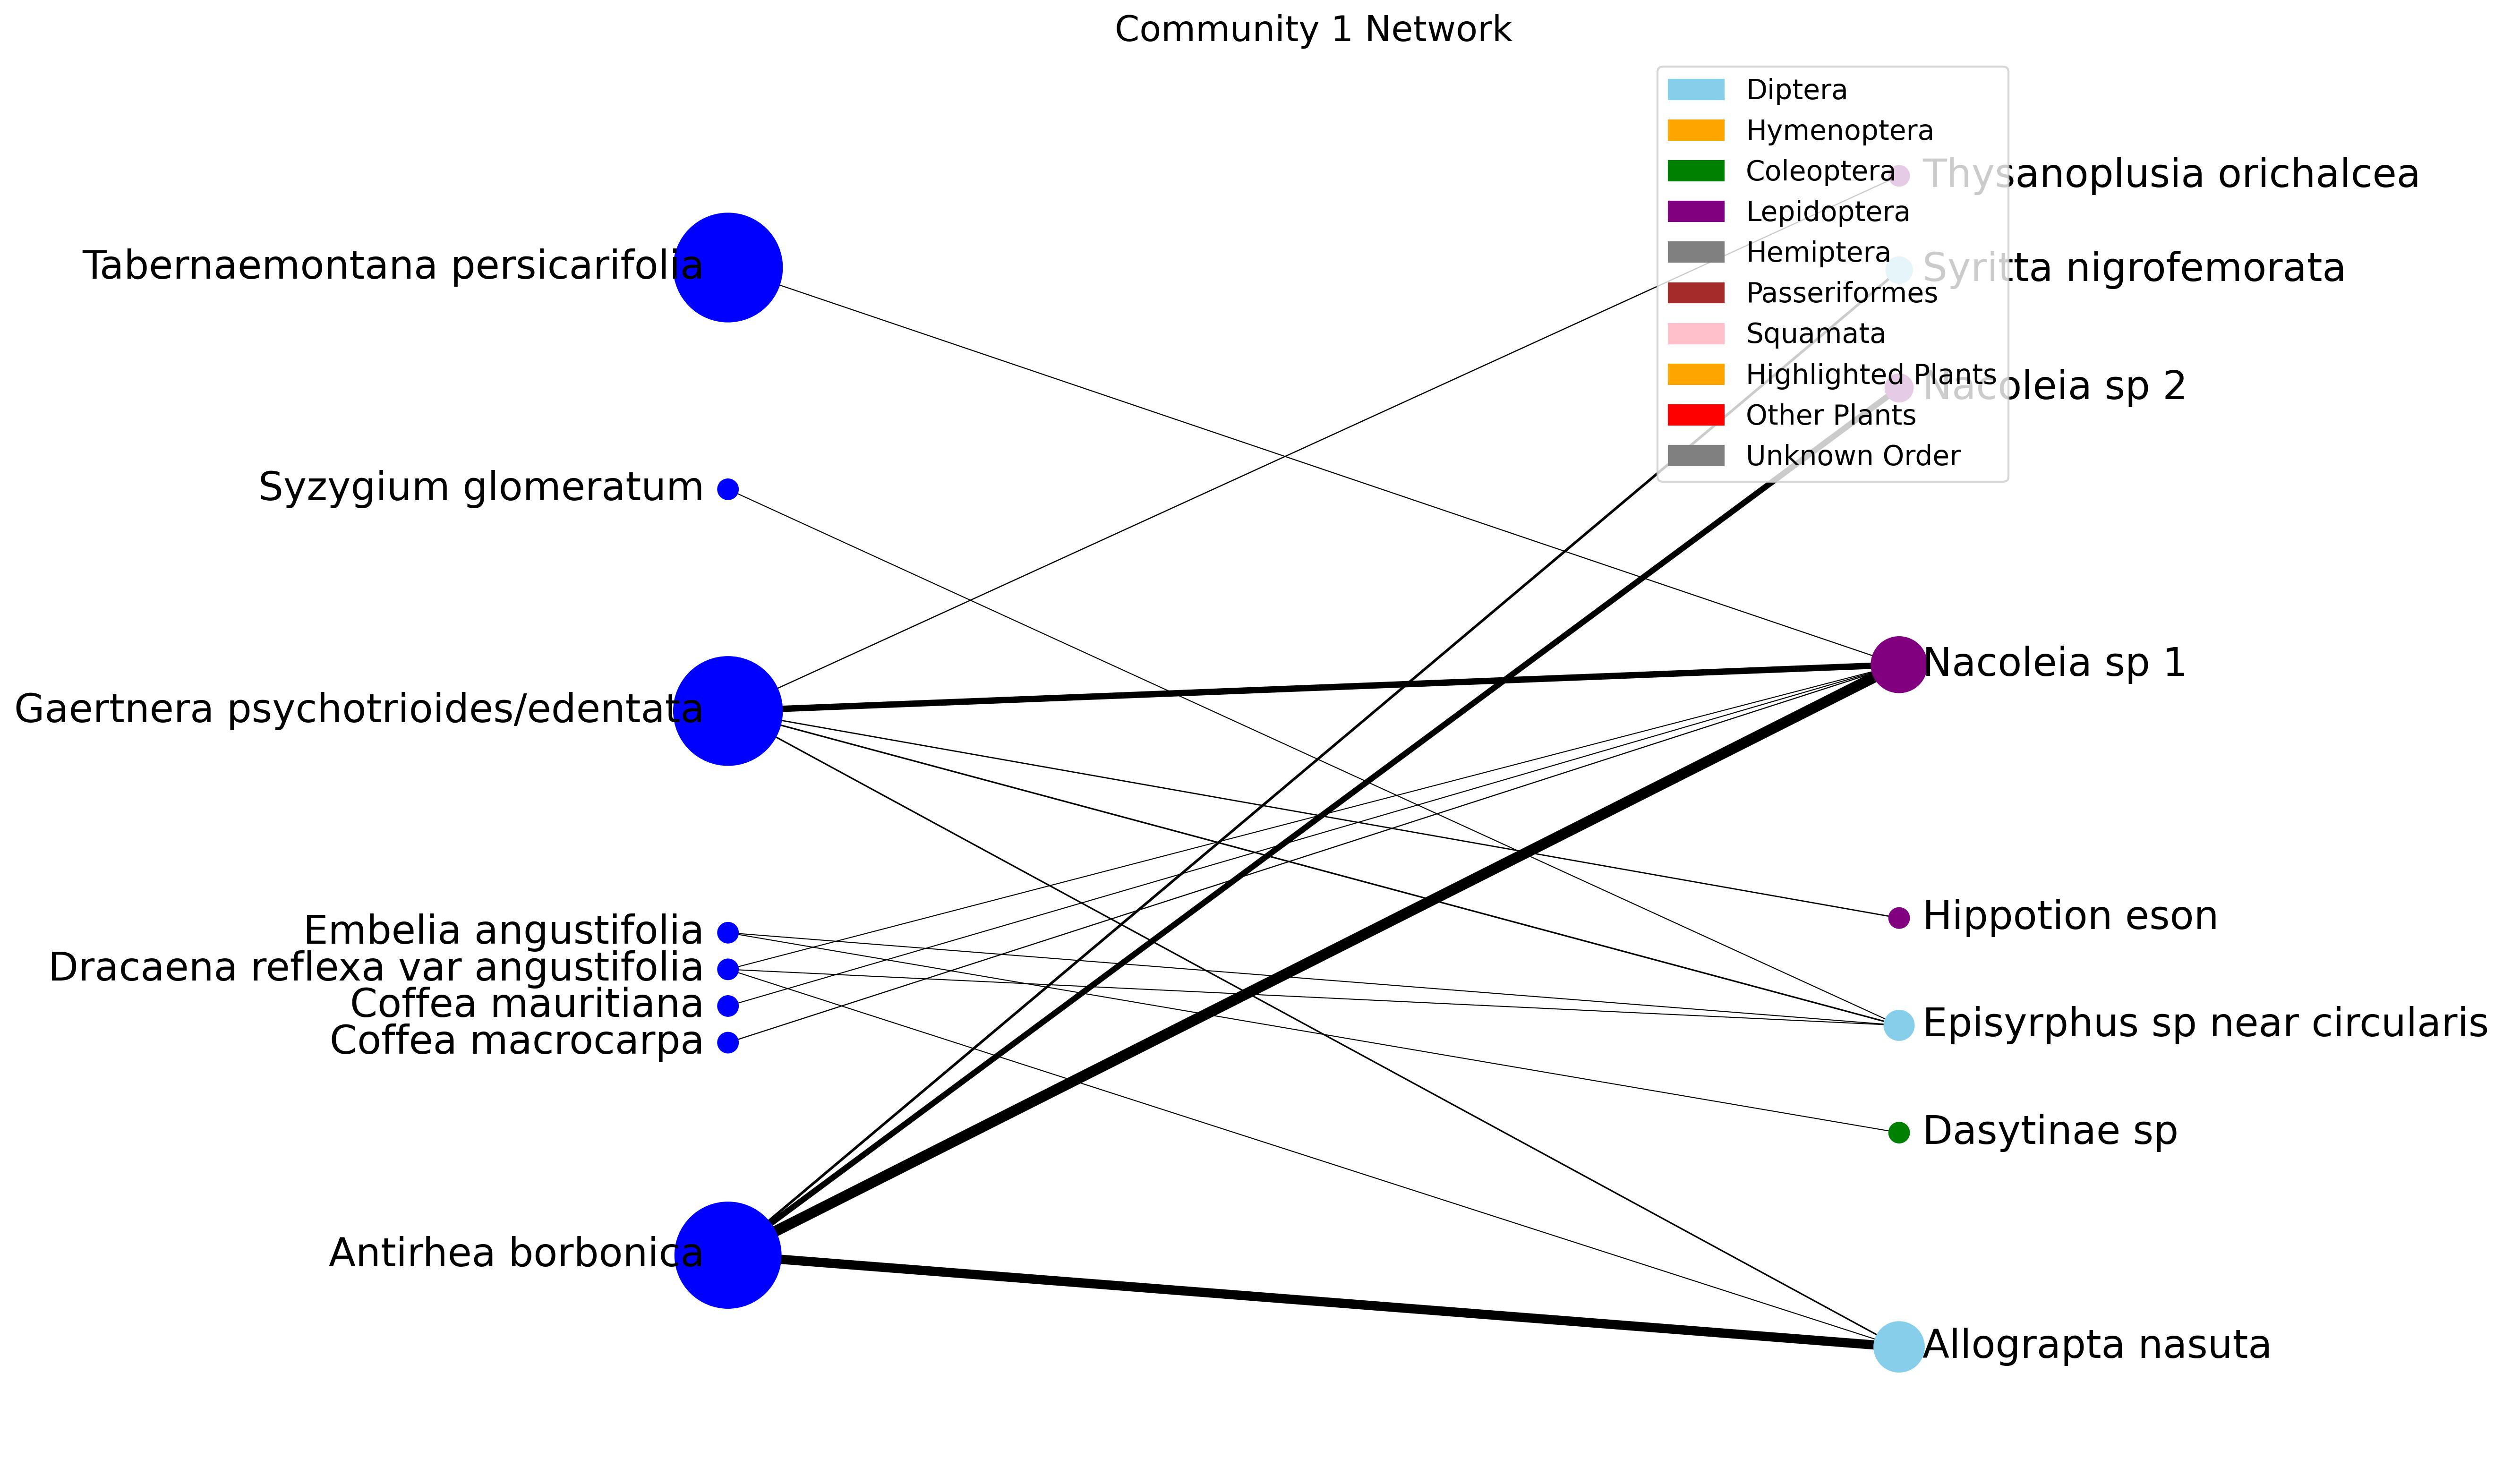

Values plotted in this chart, from the file beside it:
, Antirhea borbonica, Coffea macrocarpa, Coffea mauritiana, Dracaena reflexa var angustifolia, Embelia angustifolia, Gaertnera psychotrioides/edentata, Syzygium glomeratum, Tabernaemontana persicarifolia
Allograpta nasuta, 0.6956, 0.0, 0.0, 0.0008696, 0.0, 0.04516, 0.0, 0.0
Dasytinae sp, 0.0, 0.0, 0.0, 0.0, 0.0002199, 0.0, 0.0, 0.0
Episyrphus sp near circularis, 0.0, 0.0, 0.0, 0.0001449, 0.0002319, 0.04516, 0.001971, 0.0
Hippotion eson, 0.0, 0.0, 0.0, 0.0, 0.0, 0.02377, 0.0, 0.0
Nacoleia sp 1, 0.8252, 0.009964, 0.00161, 0.0001932, 0.0, 0.4506, 0.0, 0.005504
Nacoleia sp 2, 0.4121, 0.0, 0.0, 0.0, 0.0, 0.0, 0.0, 0.0
Syritta nigrofemorata, 0.136, 0.0, 0.0, 0.0, 0.0, 0.0, 0.0, 0.0
Thysanoplusia orichalcea, 0.0, 0.0, 0.0, 0.0, 0.0, 0.01528, 0.0, 0.0
